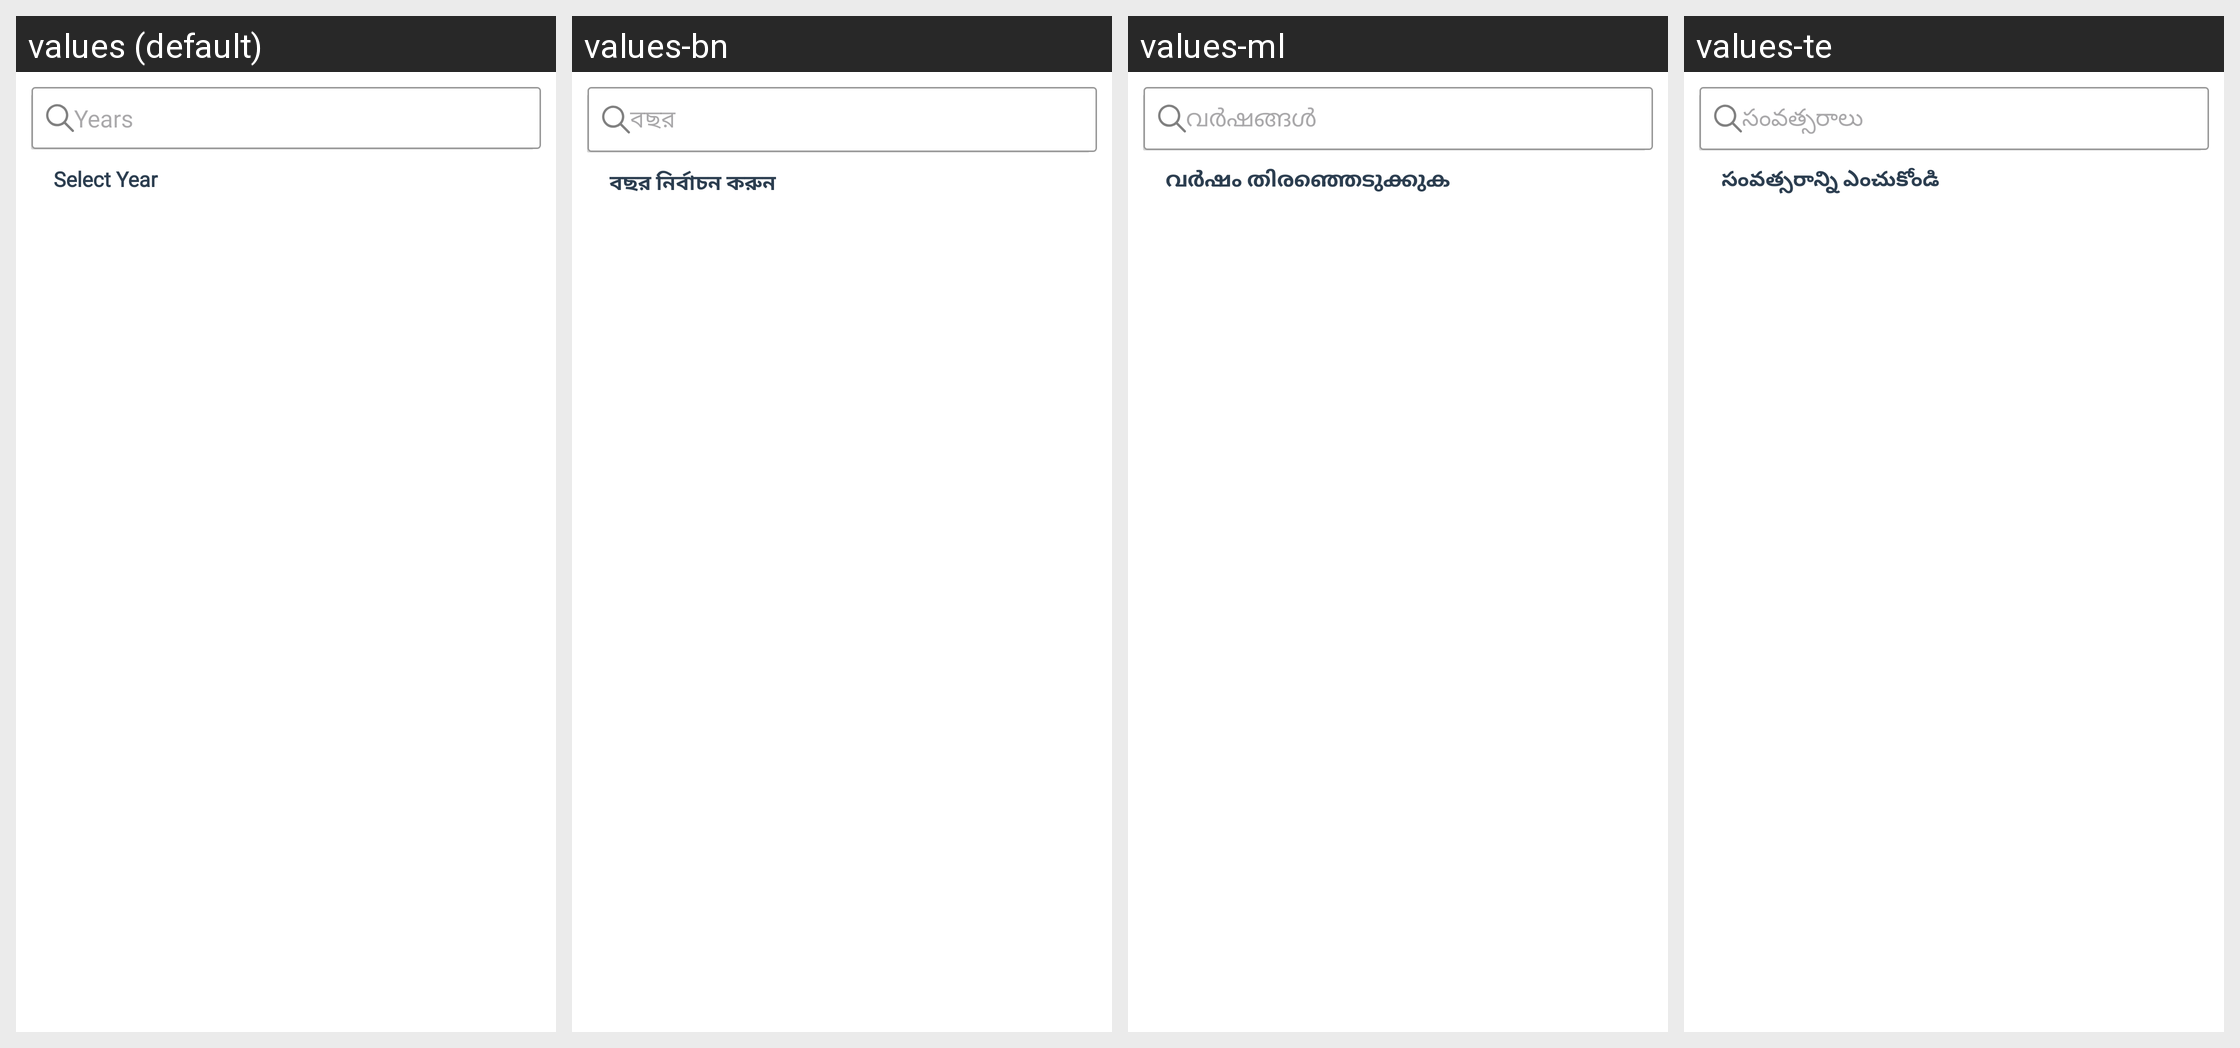

The Android screen above is rendered under several locales of the same app. Produce the string resources it draws, with the default and per-locale values.
Android screen res/layout/fragment_sell_tractor_year.xml rendered under 4 locales, left to right: values (default), values-bn, values-ml, values-te. Device: Nexus 5 (rendered at 1080×1920; each locale shown at half size, 540×960, under a caption strip naming it); theme AppThemee.
Other locales in the repository, not shown: values-gu, values-hi, values-kn, values-mr, values-pa, values-ta.
Strings drawn on this screen, with the default value and each locale's value (text and hints the layout hard-codes, and strings that could not be matched under every locale, appear in the picture but are not listed):

Years
  values: Years
  values-bn: বছর
  values-ml: വർഷങ്ങൾ
  values-te: సంవత్సరాలు

selectYear
  values: Select Year
  values-bn: বছর নির্বাচন করুন
  values-ml: വർഷം തിരഞ്ഞെടുക്കുക
  values-te: సంవత్సరాన్ని ఎంచుకోండి
